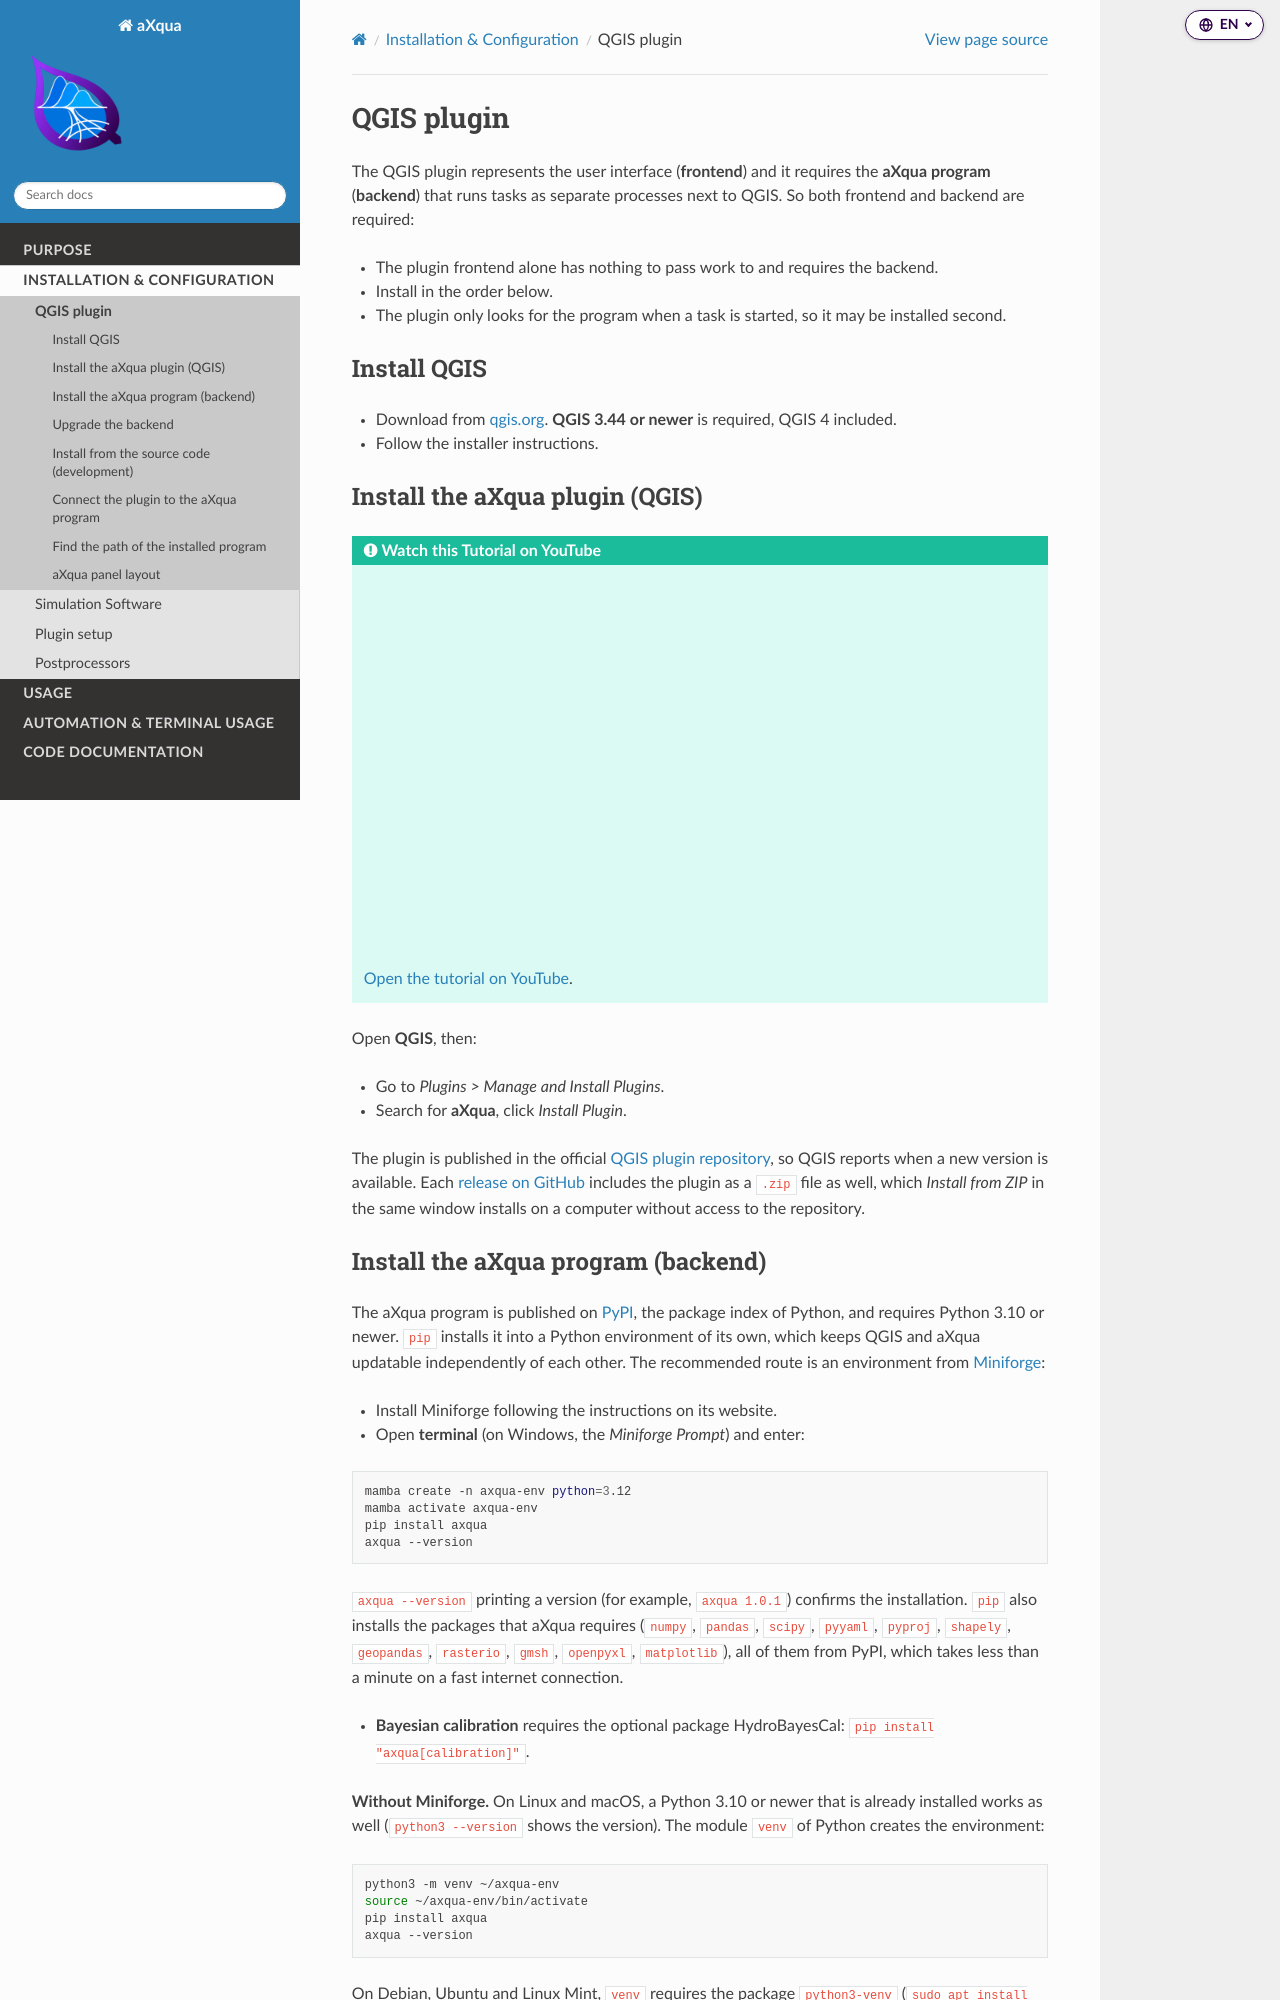

repository: sschwindt/aXqua · page: installation/qgis-plugin.html · generator: sphinx

QGIS plugin
===========

The QGIS plugin represents the user interface (**frontend**) and it requires the **aXqua program** (**backend**) that runs tasks as separate processes next to QGIS. So both frontend and backend are required:

* The plugin frontend alone has nothing to pass work to and requires the backend.
* Install in the order below.
* The plugin only looks for the program when a task is started, so it may be installed second.


Install QGIS
------------

* Download from `qgis.org <https://qgis.org/download/>`_. **QGIS 3.44 or newer** is required, QGIS 4 included.
* Follow the installer instructions.

Install the aXqua plugin (QGIS)
-------------------------------

.. admonition:: Watch this Tutorial on YouTube
   :class: tip dropdown

   .. raw:: html

      <div class="video-embed">
        <iframe
          src="https://www.youtube.com/embed/C3fWplQX5VE"
          title="Installing aXqua: QGIS Plugin and Python Backend"
          loading="lazy"
          allow="accelerometer; autoplay; clipboard-write; encrypted-media; gyroscope; picture-in-picture; web-share"
          referrerpolicy="strict-origin-when-cross-origin"
          allowfullscreen>
        </iframe>
      </div>

   `Open the tutorial on YouTube <https://youtu.be/C3fWplQX5VE>`_.

Open **QGIS**, then:

* Go to *Plugins > Manage and Install Plugins*.
* Search for **aXqua**, click *Install Plugin*.

The plugin is published in the official `QGIS plugin repository <https://plugins.qgis.org/plugins/axqua/>`_, so QGIS reports when a new version is available. Each `release on GitHub <https://github.com/sschwindt/aXqua/releases>`_ includes the plugin as a ``.zip`` file as well, which *Install from ZIP* in the same window installs on a computer without access to the repository.
